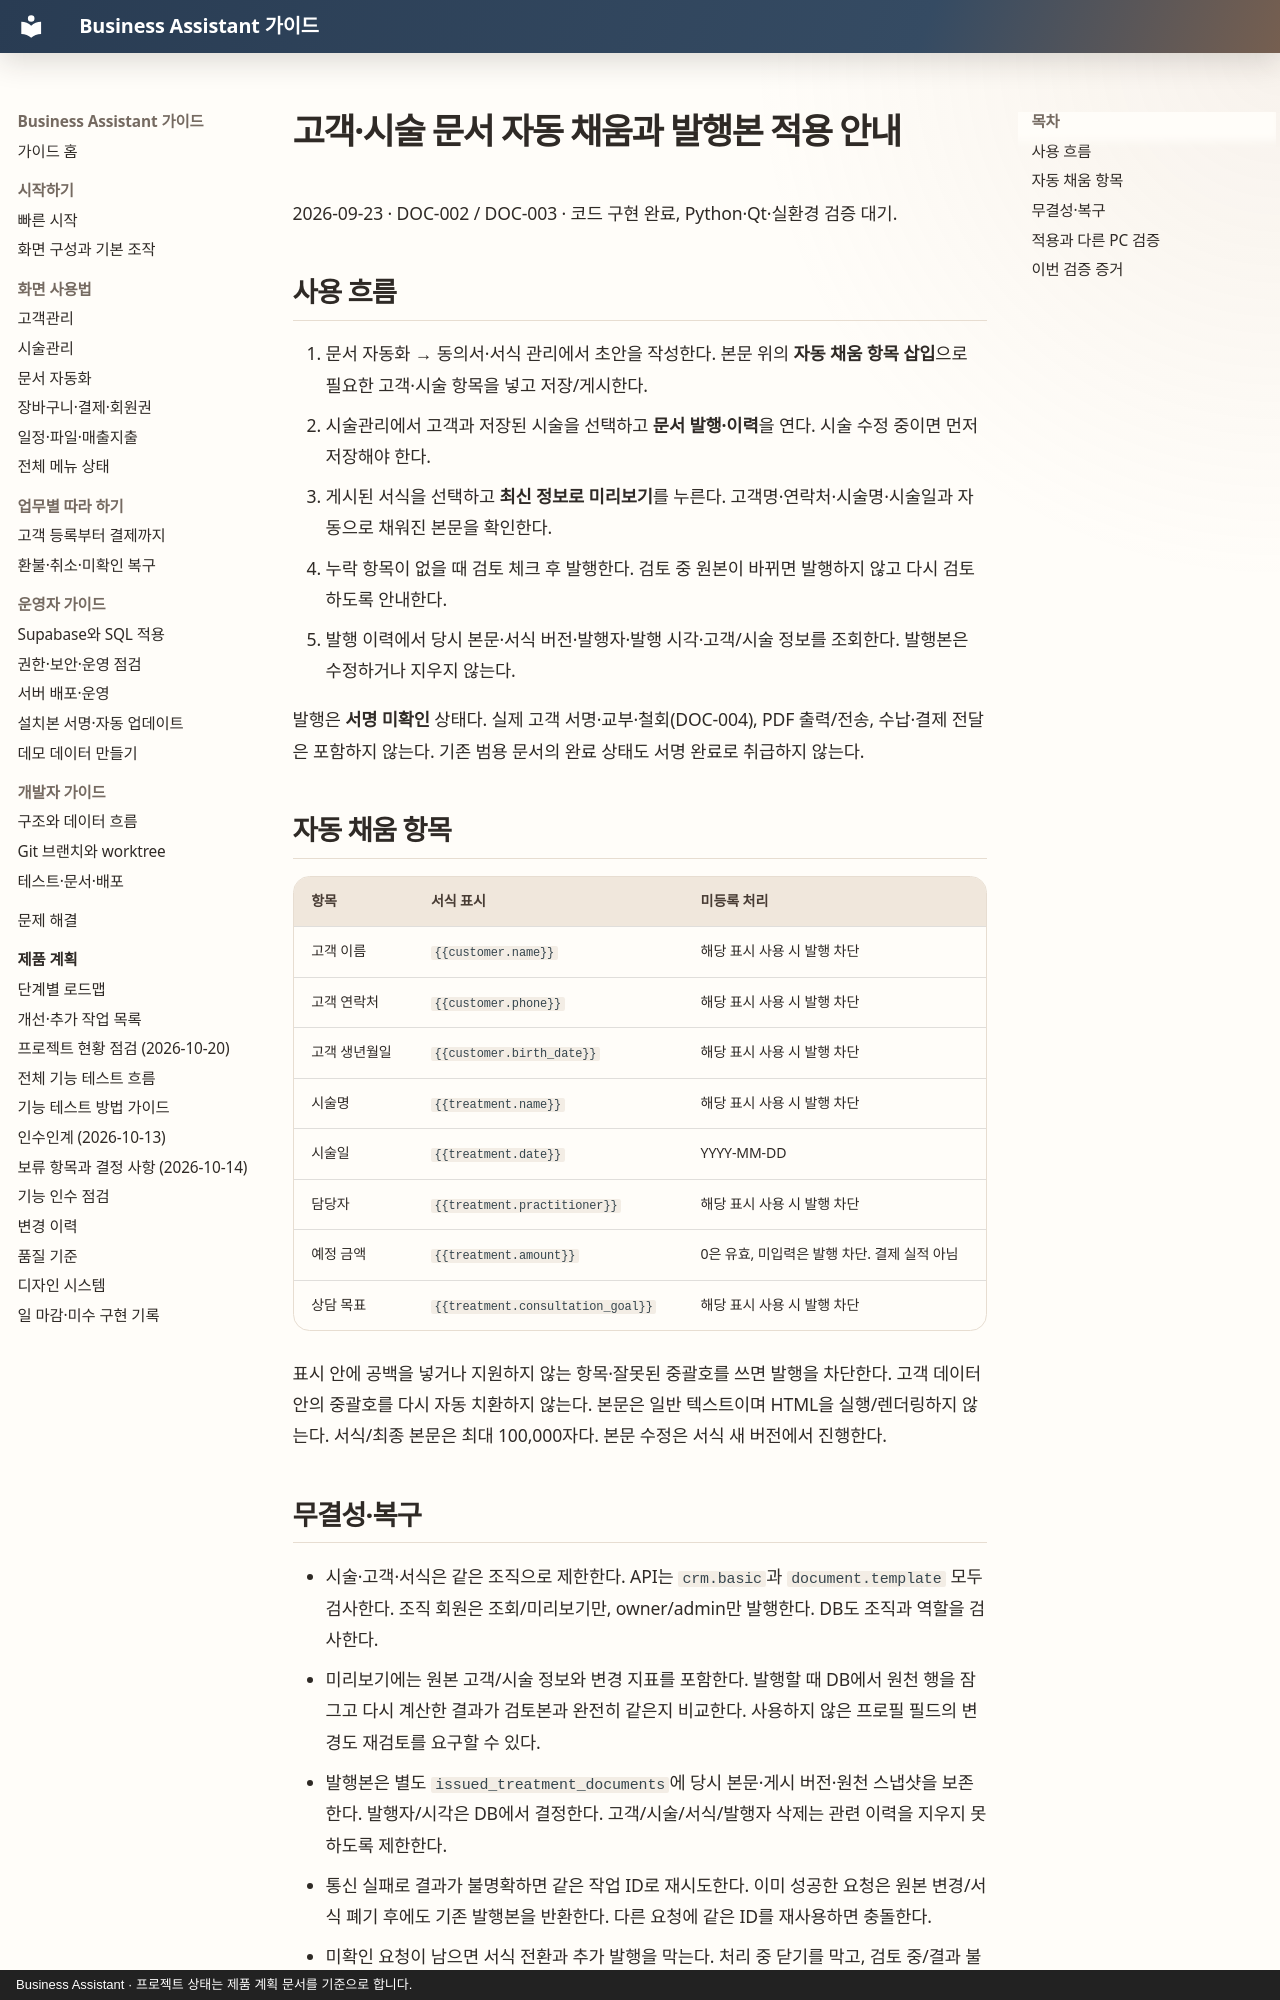

repository: MyungSungKim12/business-assistant · page: product/document-issuance-release/index.html · generator: mkdocs · copyright: Business Assistant · 프로젝트 상태는 제품 계획 문서를 기준으로 합니다.

# 고객·시술 문서 자동 채움과 발행본 적용 안내

2026-09-23 · DOC-002 / DOC-003 · 코드 구현 완료, Python·Qt·실환경 검증 대기.

## 사용 흐름

1. 문서 자동화 → 동의서·서식 관리에서 초안을 작성한다. 본문 위의 **자동 채움 항목 삽입**으로 필요한 고객·시술 항목을 넣고 저장/게시한다.
2. 시술관리에서 고객과 저장된 시술을 선택하고 **문서 발행·이력**을 연다. 시술 수정 중이면 먼저 저장해야 한다.
3. 게시된 서식을 선택하고 **최신 정보로 미리보기**를 누른다. 고객명·연락처·시술명·시술일과 자동으로 채워진 본문을 확인한다.
4. 누락 항목이 없을 때 검토 체크 후 발행한다. 검토 중 원본이 바뀌면 발행하지 않고 다시 검토하도록 안내한다.
5. 발행 이력에서 당시 본문·서식 버전·발행자·발행 시각·고객/시술 정보를 조회한다. 발행본은 수정하거나 지우지 않는다.

발행은 **서명 미확인** 상태다. 실제 고객 서명·교부·철회(DOC-004), PDF 출력/전송, 수납·결제 전달은 포함하지 않는다. 기존 범용 문서의 완료 상태도 서명 완료로 취급하지 않는다.

## 자동 채움 항목

| 항목 | 서식 표시 | 미등록 처리 |
| --- | --- | --- |
| 고객 이름 | `{{customer.name}}` | 해당 표시 사용 시 발행 차단 |
| 고객 연락처 | `{{customer.phone}}` | 해당 표시 사용 시 발행 차단 |
| 고객 생년월일 | `{{customer.birth_date}}` | 해당 표시 사용 시 발행 차단 |
| 시술명 | `{{treatment.name}}` | 해당 표시 사용 시 발행 차단 |
| 시술일 | `{{treatment.date}}` | YYYY-MM-DD |
| 담당자 | `{{treatment.practitioner}}` | 해당 표시 사용 시 발행 차단 |
| 예정 금액 | `{{treatment.amount}}` | 0은 유효, 미입력은 발행 차단. 결제 실적 아님 |
| 상담 목표 | `{{treatment.consultation_goal}}` | 해당 표시 사용 시 발행 차단 |

표시 안에 공백을 넣거나 지원하지 않는 항목·잘못된 중괄호를 쓰면 발행을 차단한다. 고객 데이터 안의 중괄호를 다시 자동 치환하지 않는다. 본문은 일반 텍스트이며 HTML을 실행/렌더링하지 않는다. 서식/최종 본문은 최대 100,000자다. 본문 수정은 서식 새 버전에서 진행한다.

## 무결성·복구

- 시술·고객·서식은 같은 조직으로 제한한다. API는 `crm.basic`과 `document.template` 모두 검사한다. 조직 회원은 조회/미리보기만, owner/admin만 발행한다. DB도 조직과 역할을 검사한다.
- 미리보기에는 원본 고객/시술 정보와 변경 지표를 포함한다. 발행할 때 DB에서 원천 행을 잠그고 다시 계산한 결과가 검토본과 완전히 같은지 비교한다. 사용하지 않은 프로필 필드의 변경도 재검토를 요구할 수 있다.
- 발행본은 별도 `issued_treatment_documents`에 당시 본문·게시 버전·원천 스냅샷을 보존한다. 발행자/시각은 DB에서 결정한다. 고객/시술/서식/발행자 삭제는 관련 이력을 지우지 못하도록 제한한다.
- 통신 실패로 결과가 불명확하면 같은 작업 ID로 재시도한다. 이미 성공한 요청은 원본 변경/서식 폐기 후에도 기존 발행본을 반환한다. 다른 요청에 같은 ID를 재사용하면 충돌한다.
- 미확인 요청이 남으면 서식 전환과 추가 발행을 막는다. 처리 중 닫기를 막고, 검토 중/결과 불명확 상태에서 닫기는 확인을 받는다. 이력 조회 오류를 '이력 없음'으로 표시하지 않는다.
- 발행 이력은 현재 시술관리에서 진입한다. CRM 통합 타임라인과 기존 일반 문서 목록으로의 통합, 대량 이력 페이지네이션은 후속 범위다.
